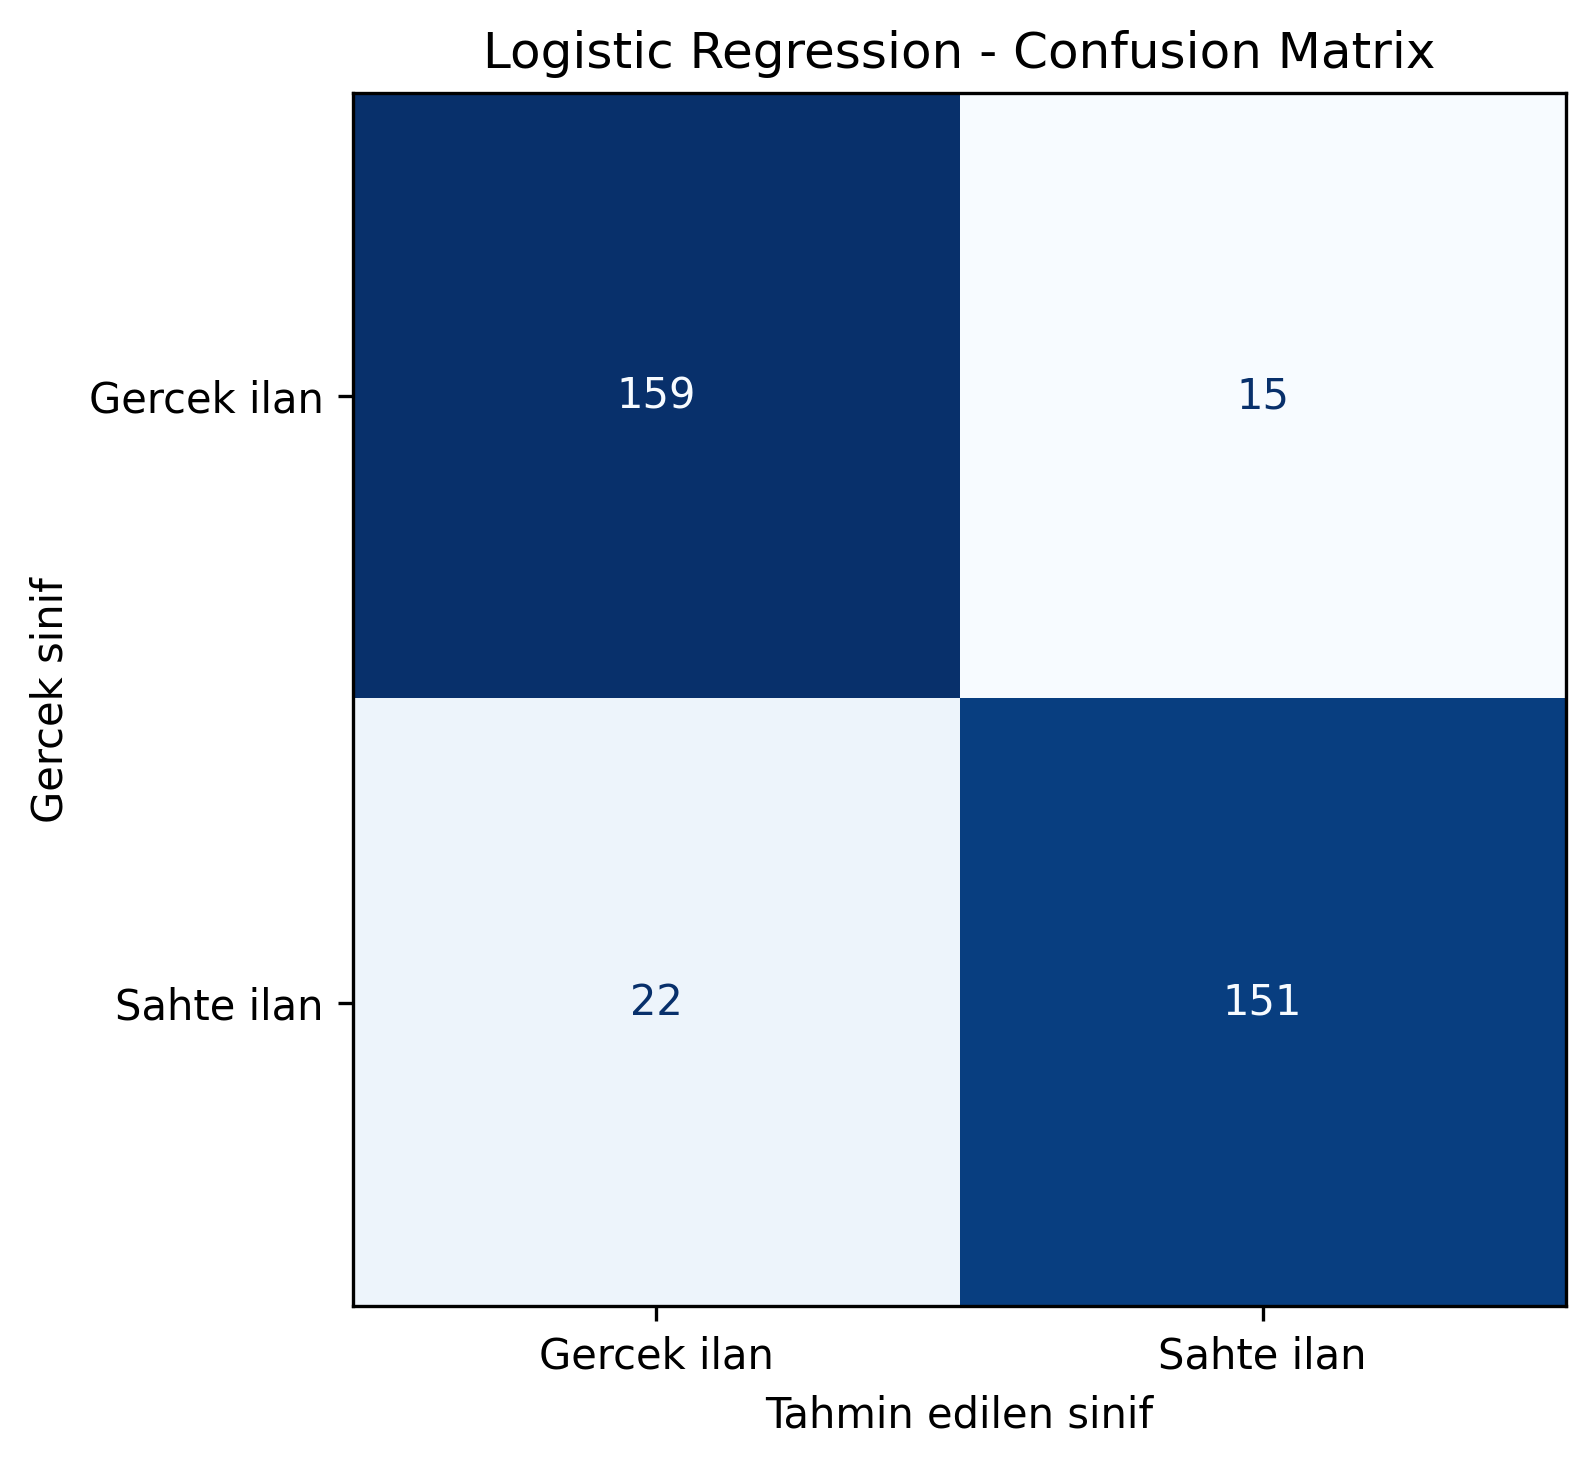

Data behind this chart, as committed beside it:
, Tahmin 0, Tahmin 1
Gercek etiket 0, 159, 15
Gercek etiket 1, 22, 151
